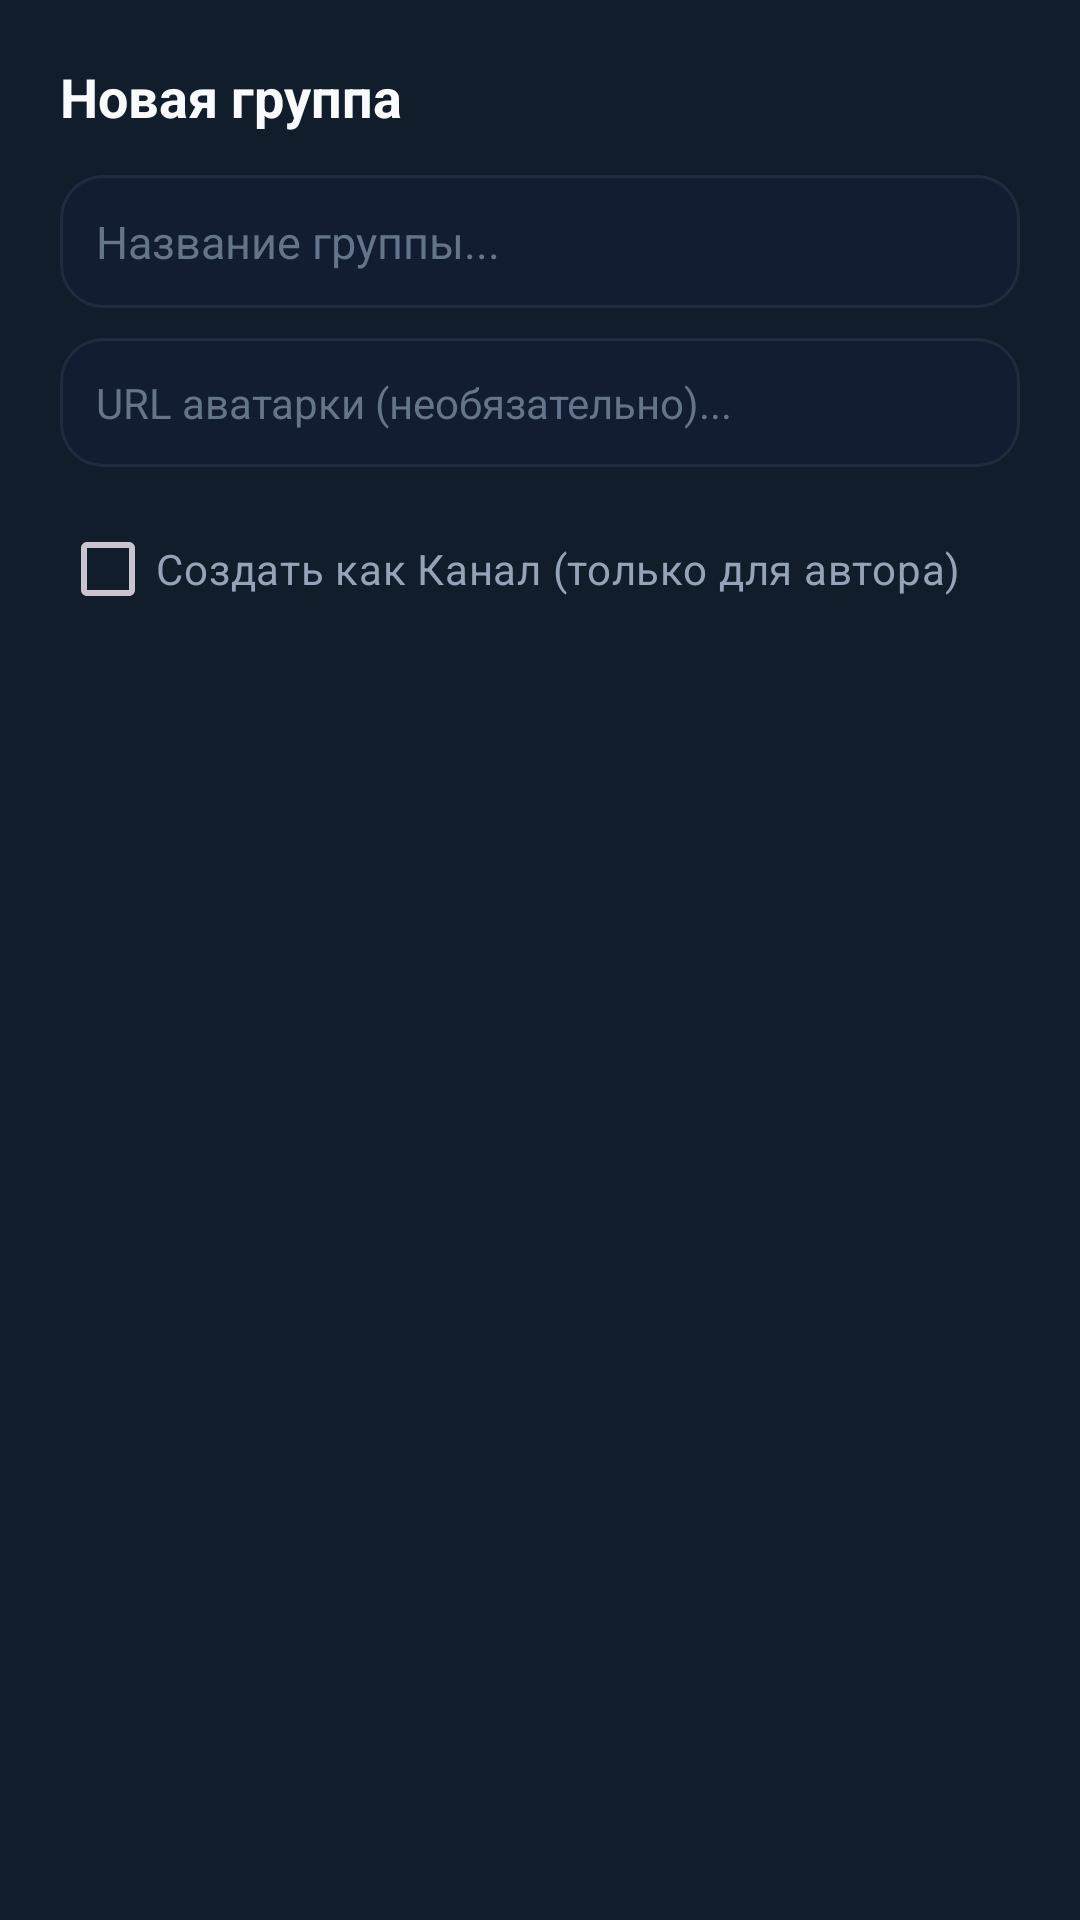

The Android layout XML behind this screen, and the referenced resources:
<!-- AndroidManifest.xml: application theme Theme.NonsenseChat -->
<!-- res/layout/dialog_create_group.xml -->
<?xml version="1.0" encoding="utf-8"?>
<LinearLayout xmlns:android="http://schemas.android.com/apk/res/android"
    android:layout_width="match_parent"
    android:layout_height="wrap_content"
    android:background="@color/bg_card_dark"
    android:orientation="vertical"
    android:padding="20dp">

    <TextView
        android:id="@+id/tvCreateGroupTitle"
        android:layout_width="wrap_content"
        android:layout_height="wrap_content"
        android:text="Новая группа"
        android:textColor="@color/text_primary"
        android:textSize="18sp"
        android:textStyle="bold" />

    <EditText
        android:id="@+id/etGroupName"
        android:layout_width="match_parent"
        android:layout_height="wrap_content"
        android:layout_marginTop="14dp"
        android:background="@drawable/bg_input_field"
        android:hint="Название группы..."
        android:padding="12dp"
        android:textColor="@color/text_primary"
        android:textColorHint="@color/text_tertiary"
        android:textSize="15sp" />

    <EditText
        android:id="@+id/etGroupAvatar"
        android:layout_width="match_parent"
        android:layout_height="wrap_content"
        android:layout_marginTop="10dp"
        android:background="@drawable/bg_input_field"
        android:hint="URL аватарки (необязательно)..."
        android:padding="12dp"
        android:textColor="@color/text_primary"
        android:textColorHint="@color/text_tertiary"
        android:textSize="14sp" />

    <CheckBox
        android:id="@+id/cbIsChannel"
        android:layout_width="wrap_content"
        android:layout_height="wrap_content"
        android:layout_marginTop="10dp"
        android:text="Создать как Канал (только для автора)"
        android:textColor="@color/text_secondary" />

</LinearLayout>
<!-- resources referenced by this layout -->
<resources>
  <color name="bg_card_dark">#121D2C</color>
  <color name="text_primary">#F8FAFC</color>
  <color name="text_secondary">#94A3B8</color>
  <color name="text_tertiary">#64748B</color>
  <!-- drawable bg_input_field (drawable) -->
  <?xml version="1.0" encoding="utf-8"?>
  <selector xmlns:android="http://schemas.android.com/apk/res/android">
      <item android:state_focused="true">
          <shape android:shape="rectangle">
              <solid android:color="@color/bg_card" />
              <stroke android:width="1.5dp" android:color="@color/accent_green" />
              <corners android:radius="14dp" />
          </shape>
      </item>
      <item>
          <shape android:shape="rectangle">
              <solid android:color="@color/bg_card" />
              <stroke android:width="1dp" android:color="@color/border_subtle" />
              <corners android:radius="14dp" />
          </shape>
      </item>
  </selector>
  <style name="Theme.NonsenseChat" parent="Theme.Material3.Dark.NoActionBar">
          
          <item name="android:statusBarColor">@color/bg_main</item>
          <item name="android:navigationBarColor">@color/bg_main</item>
          <item name="android:windowLightStatusBar">false</item>
          <item name="android:windowBackground">@color/bg_main</item>
  
          
          <item name="colorPrimary">@color/accent_green</item>
          <item name="colorOnPrimary">#080C14</item>
          <item name="colorSecondary">@color/accent_cyan</item>
          <item name="colorSurface">@color/bg_surface</item>
          <item name="colorOnSurface">@color/text_primary</item>
  
          
          <item name="android:textColor">@color/text_primary</item>
          <item name="android:textColorHint">@color/text_tertiary</item>
      </style>
  <color name="bg_card">#131D31</color>
  <color name="accent_green">#00FF88</color>
  <color name="border_subtle">#1F2B3E</color>
  <color name="bg_main">#080C14</color>
  <color name="accent_cyan">#00D2FF</color>
  <color name="bg_surface">#0F172A</color>
</resources>
